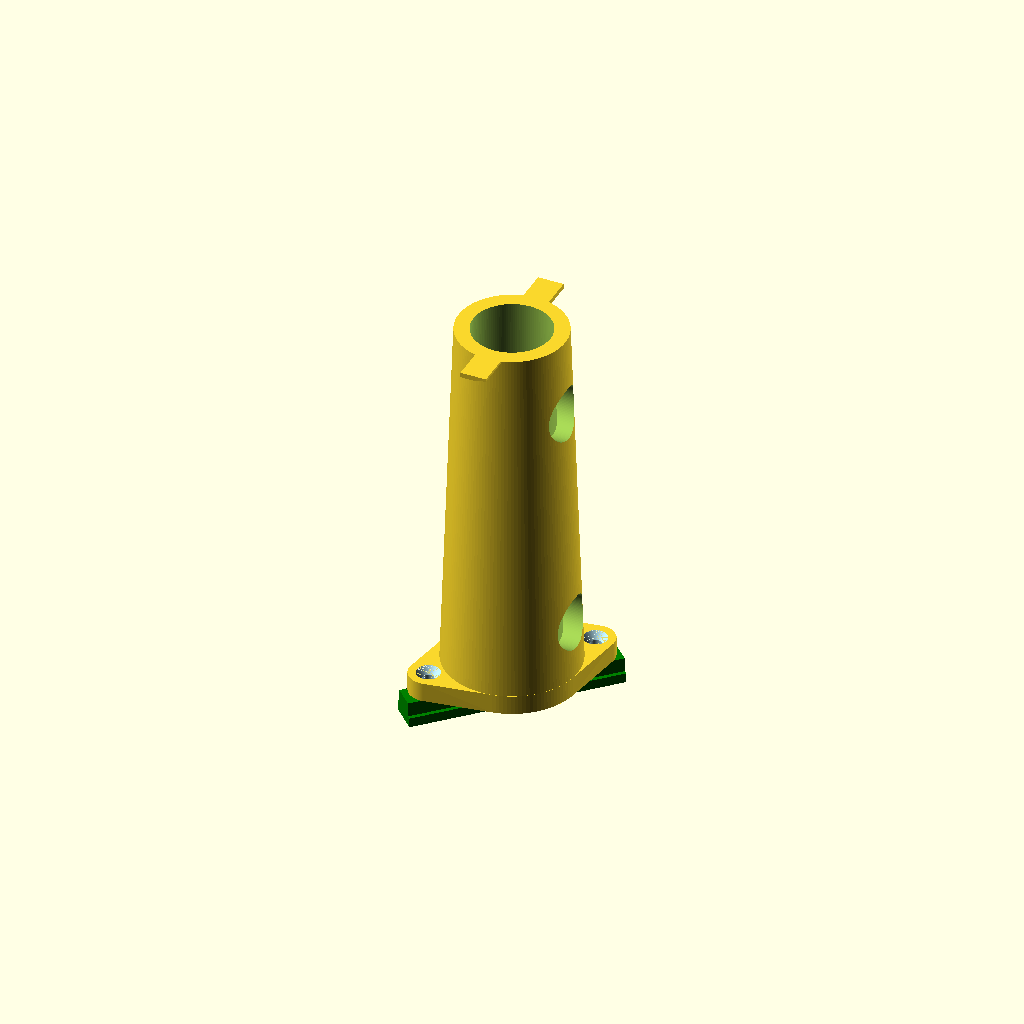
Cell 1: the model at its default parameters.
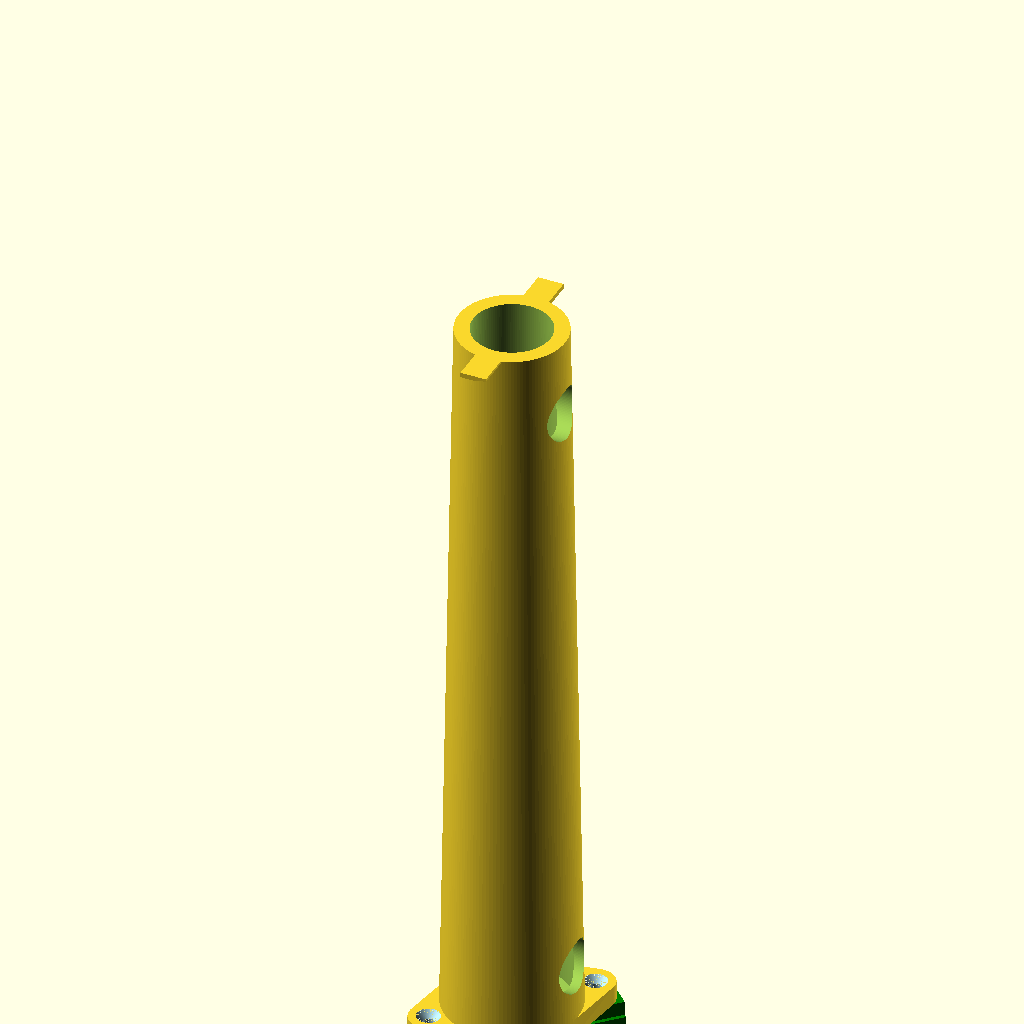
Cell 2: pedestalHeight = 200 (everything else at default).
All cells are drawn from one camera (rotation 55°, 0°, 25°, orthographic, colour scheme Cornfield), so only the parameter changes between them.
The OpenSCAD source (tapo-c201-pedestal.scad):
use <Lib/mirrorcopy.scad>
use <Lib/metric_screws.scad>
$fn=120;
pedestalHeight = 100;
offsety = 0;
difference(){
    union(){
        difference(){
            translate([0,43.8/4+offsety,0])
                cube([6.7,43.8/2,1.3], center=true);
            translate([-3,43.8/4,-.75])
                rotate([0,10,0])
                    cube([6.7,43.8/2+1,1.3], center=true);
        }
        difference(){
            translate([0,-43.8/4-offsety,0])
                cube([6.7,43.8/2,1.3], center=true);
            translate([3,-43.8/4,-.75])
                rotate([0,-10,0])
                    cube([6.7,43.8/2+1,1.3], center=true);
        }

        //translate([0,0,-5+(1.3/2)])cylinder(d=29,h=10, center=true);

        translate([0,0,(pedestalHeight/-2)+.65])cylinder(d1=35,d2=28,h=pedestalHeight, center=true);

        difference(){
            hull(){
                mirrorCopy([1,1,0])
                    translate([15,15,-2.5+.65-pedestalHeight+5])cylinder(h=5,d=10,center=true);
                translate([0,0,(pedestalHeight*-1)+.65+2.5])cylinder(d1=35,d2=34.8,h=5, center=true);
            }
            
            mirrorCopy([1,0,0],[0,1,0])
                translate([15,15,-2.5+.65-pedestalHeight+5])
                    translate([0,0,-12.5])
                        selfTappingScrew(mSize=3, length=30,recessCap=2);
        }
    }
    translate([0,0,-100+5])cylinder(h=200,d1=30,d2=20, center=true);
    translate([10,0,-20])rotate([0,90,0])cylinder(d=14,h=14,center=true);
    translate([10,0,(pedestalHeight*-1)+20])rotate([0,90,0])cylinder(d=14,h=16,center=true);

}

color("green")translate([0,0,(pedestalHeight*-1)-2.5]){
    difference(){
        rotate([0,0,-45]){
            cube([6,55,5], center=true);
            translate([0,0,-2.5])cube([8,55,2.5], center=true);
        }
        mirrorCopy([1,0,0],[0,1,0])
                    translate([15,15,0])
                        translate([0,0,-12.5])
                            cylinder(h=20,d=2.5);
                            //selfTappingScrew(mSize=3, length=30,recessCap=2);
    }
}

            
Parameter table extracted from the source (name, type, default, range or options):
pedestalHeight: number, default 100
offsety: number, default 0
